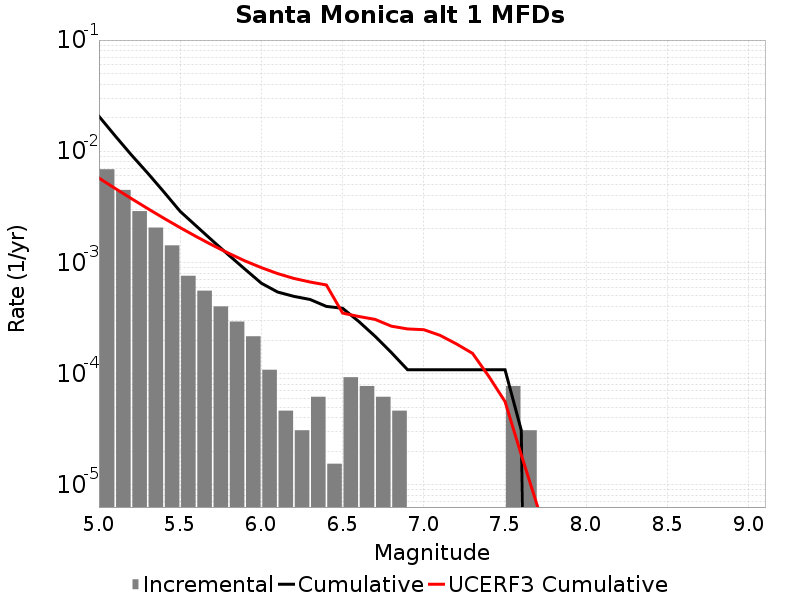

The data file committed next to this chart (first rows):
Magnitude, Incremental Rate, Cumulative Rate, UCERF3 Cumulative Rate
5.05, 0.006888, 0.02063, 0.005737
5.15, 0.004489, 0.01375, 0.00463
5.25, 0.002895, 0.009257, 0.00375
5.35, 0.002059, 0.006362, 0.003051
5.45, 0.001424, 0.004303, 0.002496
5.55, 7.585053E-4, 0.002879, 0.002055
5.65, 5.572692E-4, 0.002121, 0.001705
5.75, 4.024722E-4, 0.001563, 0.001427
5.85, 2.941143E-4, 0.001161, 0.001206
5.95, 2.167158E-4, 8.668632E-4, 0.001031
6.05, 1.083579E-4, 6.501474E-4, 8.979453E-4
6.15, 4.64391E-5, 5.417895E-4, 7.940189E-4
6.25, 3.09594E-5, 4.953504E-4, 7.182946E-4
6.35, 6.19188E-5, 4.64391E-4, 6.666366E-4
6.45, 1.54797E-5, 4.024722E-4, 6.27164E-4
6.55, 9.28782E-5, 3.869925E-4, 3.50374E-4
6.65, 7.73985E-5, 2.941143E-4, 3.2637984E-4
6.75, 6.19188E-5, 2.167158E-4, 3.0750487E-4
6.85, 4.64391E-5, 1.54797E-4, 2.6724528E-4
6.95, 0.0, 1.083579E-4, 2.5227445E-4
7.05, 0.0, 1.083579E-4, 2.4834022E-4
7.15, 0.0, 1.083579E-4, 2.2097421E-4
7.25, 0.0, 1.083579E-4, 1.8525156E-4
7.35, 0.0, 1.083579E-4, 1.5214E-4
7.45, 0.0, 1.083579E-4, 9.4554416E-5
7.55, 7.73985E-5, 1.083579E-4, 5.6025256E-5
7.65, 3.09594E-5, 3.09594E-5, 1.8604727E-5
7.75, 0.0, 0.0, 6.4084456E-6
7.85, 0.0, 0.0, 1.942631E-6
7.95, 0.0, 0.0, 6.7235293E-9
8.05, 0.0, 0.0, 0.0
8.15, 0.0, 0.0, 0.0
8.25, 0.0, 0.0, 0.0
8.35, 0.0, 0.0, 0.0
8.45, 0.0, 0.0, 0.0
8.55, 0.0, 0.0, 0.0
8.65, 0.0, 0.0, 0.0
8.75, 0.0, 0.0, 0.0
8.85, 0.0, 0.0, 0.0
8.95, 0.0, 0.0, 0.0
9.05, 0.0, 0.0, 0.0
